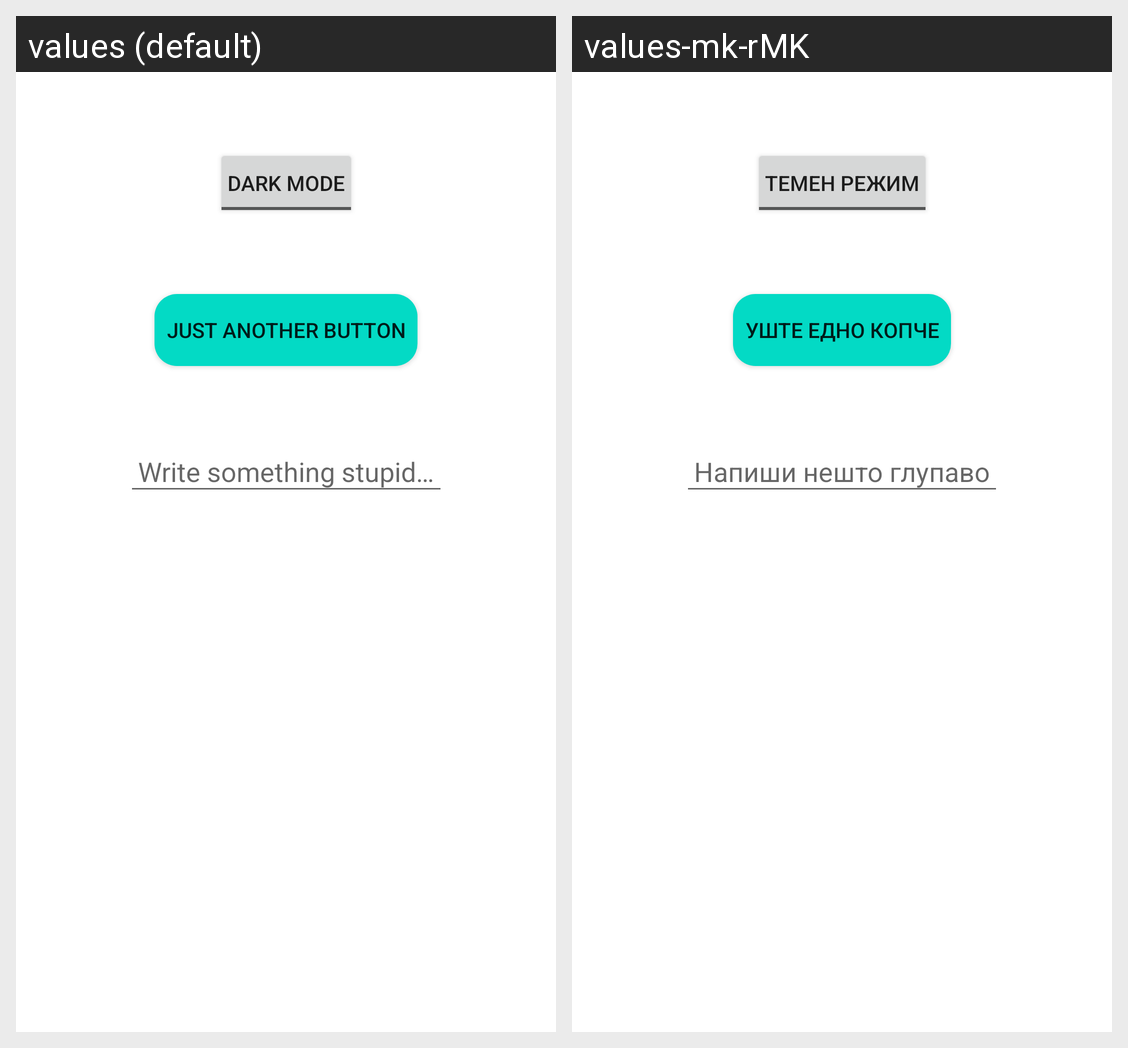

Translations of the strings shown on this Android screen, per locale in the grid:
Android screen res/layout/fragment_other.xml rendered under 2 locales, left to right: values (default), values-mk-rMK. Device: Nexus 5 (rendered at 1080×1920; each locale shown at half size, 540×960, under a caption strip naming it); theme Theme.ResourcesExampleApp.
Strings drawn on this screen, with the default value and each locale's value (text and hints the layout hard-codes, and strings that could not be matched under every locale, appear in the picture but are not listed):

button_text
  values: Just Another Button
  values-mk-rMK: Уште едно копче

dark_text
  values: Dark mode
  values-mk-rMK: Темен Режим

edit_hint_text
  values: Write something stupid…
  values-mk-rMK: Напиши нешто глупаво
